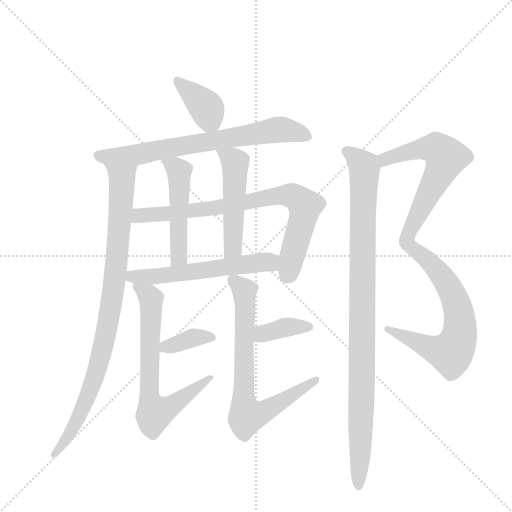
t = 0.00 s
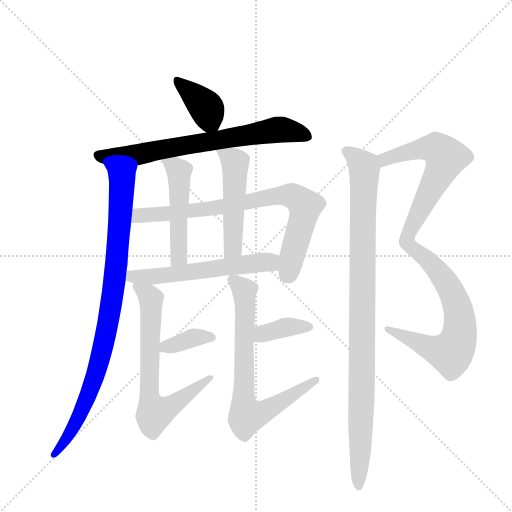
t = 2.15 s
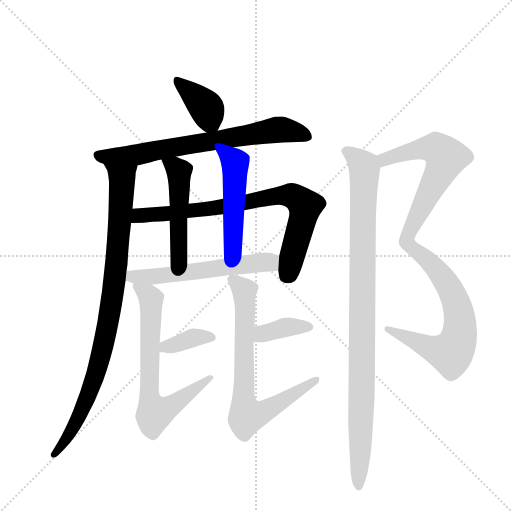
t = 4.31 s
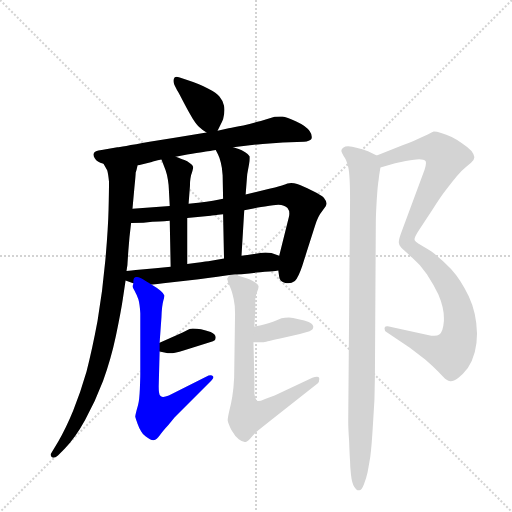
t = 6.46 s
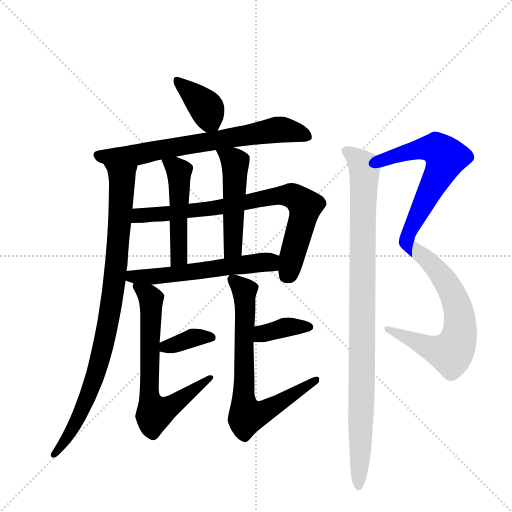
t = 8.61 s
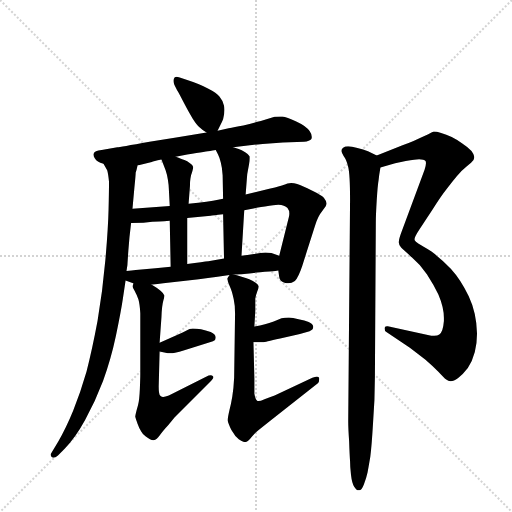
t = 10.77 s

The animated SVG that drew these frames (rendered in a browser with its animation timeline set to each time). Animation: 14 CSS @keyframes rules; one cycle of 10.77 s.

<svg version="1.1" viewBox="0 0 1024 1024" xmlns="http://www.w3.org/2000/svg">
  <g stroke="lightgray" stroke-dasharray="1,1" stroke-width="1" transform="scale(4, 4)">
    <line x1="0" y1="0" x2="256" y2="256"></line>
    <line x1="256" y1="0" x2="0" y2="256"></line>
    <line x1="128" y1="0" x2="128" y2="256"></line>
    <line x1="0" y1="128" x2="256" y2="128"></line>
  </g>
  <g transform="scale(0.92, -0.92) translate(60, -900)">
    <style type="text/css">
      
        @keyframes keyframes0 {
          from {
            stroke: blue;
            stroke-dashoffset: 387;
            stroke-width: 128;
          }
          56% {
            animation-timing-function: step-end;
            stroke: blue;
            stroke-dashoffset: 0;
            stroke-width: 128;
          }
          to {
            stroke: black;
            stroke-width: 1024;
          }
        }
        #make-me-a-hanzi-animation-0 {
          animation: keyframes0 0.56494140625s both;
          animation-delay: 0s;
          animation-timing-function: linear;
        }
      
        @keyframes keyframes1 {
          from {
            stroke: blue;
            stroke-dashoffset: 721;
            stroke-width: 128;
          }
          70% {
            animation-timing-function: step-end;
            stroke: blue;
            stroke-dashoffset: 0;
            stroke-width: 128;
          }
          to {
            stroke: black;
            stroke-width: 1024;
          }
        }
        #make-me-a-hanzi-animation-1 {
          animation: keyframes1 0.8367513020833334s both;
          animation-delay: 0.56494140625s;
          animation-timing-function: linear;
        }
      
        @keyframes keyframes2 {
          from {
            stroke: blue;
            stroke-dashoffset: 933;
            stroke-width: 128;
          }
          75% {
            animation-timing-function: step-end;
            stroke: blue;
            stroke-dashoffset: 0;
            stroke-width: 128;
          }
          to {
            stroke: black;
            stroke-width: 1024;
          }
        }
        #make-me-a-hanzi-animation-2 {
          animation: keyframes2 1.00927734375s both;
          animation-delay: 1.4016927083333335s;
          animation-timing-function: linear;
        }
      
        @keyframes keyframes3 {
          from {
            stroke: blue;
            stroke-dashoffset: 799;
            stroke-width: 128;
          }
          72% {
            animation-timing-function: step-end;
            stroke: blue;
            stroke-dashoffset: 0;
            stroke-width: 128;
          }
          to {
            stroke: black;
            stroke-width: 1024;
          }
        }
        #make-me-a-hanzi-animation-3 {
          animation: keyframes3 0.9002278645833334s both;
          animation-delay: 2.4109700520833335s;
          animation-timing-function: linear;
        }
      
        @keyframes keyframes4 {
          from {
            stroke: blue;
            stroke-dashoffset: 497;
            stroke-width: 128;
          }
          62% {
            animation-timing-function: step-end;
            stroke: blue;
            stroke-dashoffset: 0;
            stroke-width: 128;
          }
          to {
            stroke: black;
            stroke-width: 1024;
          }
        }
        #make-me-a-hanzi-animation-4 {
          animation: keyframes4 0.6544596354166666s both;
          animation-delay: 3.311197916666667s;
          animation-timing-function: linear;
        }
      
        @keyframes keyframes5 {
          from {
            stroke: blue;
            stroke-dashoffset: 505;
            stroke-width: 128;
          }
          62% {
            animation-timing-function: step-end;
            stroke: blue;
            stroke-dashoffset: 0;
            stroke-width: 128;
          }
          to {
            stroke: black;
            stroke-width: 1024;
          }
        }
        #make-me-a-hanzi-animation-5 {
          animation: keyframes5 0.6609700520833334s both;
          animation-delay: 3.9656575520833335s;
          animation-timing-function: linear;
        }
      
        @keyframes keyframes6 {
          from {
            stroke: blue;
            stroke-dashoffset: 581;
            stroke-width: 128;
          }
          65% {
            animation-timing-function: step-end;
            stroke: blue;
            stroke-dashoffset: 0;
            stroke-width: 128;
          }
          to {
            stroke: black;
            stroke-width: 1024;
          }
        }
        #make-me-a-hanzi-animation-6 {
          animation: keyframes6 0.7228190104166666s both;
          animation-delay: 4.626627604166667s;
          animation-timing-function: linear;
        }
      
        @keyframes keyframes7 {
          from {
            stroke: blue;
            stroke-dashoffset: 367;
            stroke-width: 128;
          }
          54% {
            animation-timing-function: step-end;
            stroke: blue;
            stroke-dashoffset: 0;
            stroke-width: 128;
          }
          to {
            stroke: black;
            stroke-width: 1024;
          }
        }
        #make-me-a-hanzi-animation-7 {
          animation: keyframes7 0.5486653645833334s both;
          animation-delay: 5.349446614583334s;
          animation-timing-function: linear;
        }
      
        @keyframes keyframes8 {
          from {
            stroke: blue;
            stroke-dashoffset: 695;
            stroke-width: 128;
          }
          69% {
            animation-timing-function: step-end;
            stroke: blue;
            stroke-dashoffset: 0;
            stroke-width: 128;
          }
          to {
            stroke: black;
            stroke-width: 1024;
          }
        }
        #make-me-a-hanzi-animation-8 {
          animation: keyframes8 0.8155924479166666s both;
          animation-delay: 5.898111979166667s;
          animation-timing-function: linear;
        }
      
        @keyframes keyframes9 {
          from {
            stroke: blue;
            stroke-dashoffset: 377;
            stroke-width: 128;
          }
          55% {
            animation-timing-function: step-end;
            stroke: blue;
            stroke-dashoffset: 0;
            stroke-width: 128;
          }
          to {
            stroke: black;
            stroke-width: 1024;
          }
        }
        #make-me-a-hanzi-animation-9 {
          animation: keyframes9 0.5568033854166666s both;
          animation-delay: 6.713704427083334s;
          animation-timing-function: linear;
        }
      
        @keyframes keyframes10 {
          from {
            stroke: blue;
            stroke-dashoffset: 745;
            stroke-width: 128;
          }
          71% {
            animation-timing-function: step-end;
            stroke: blue;
            stroke-dashoffset: 0;
            stroke-width: 128;
          }
          to {
            stroke: black;
            stroke-width: 1024;
          }
        }
        #make-me-a-hanzi-animation-10 {
          animation: keyframes10 0.8562825520833334s both;
          animation-delay: 7.270507812500001s;
          animation-timing-function: linear;
        }
      
        @keyframes keyframes11 {
          from {
            stroke: blue;
            stroke-dashoffset: 637;
            stroke-width: 128;
          }
          67% {
            animation-timing-function: step-end;
            stroke: blue;
            stroke-dashoffset: 0;
            stroke-width: 128;
          }
          to {
            stroke: black;
            stroke-width: 1024;
          }
        }
        #make-me-a-hanzi-animation-11 {
          animation: keyframes11 0.7683919270833334s both;
          animation-delay: 8.126790364583334s;
          animation-timing-function: linear;
        }
      
        @keyframes keyframes12 {
          from {
            stroke: blue;
            stroke-dashoffset: 680;
            stroke-width: 128;
          }
          69% {
            animation-timing-function: step-end;
            stroke: blue;
            stroke-dashoffset: 0;
            stroke-width: 128;
          }
          to {
            stroke: black;
            stroke-width: 1024;
          }
        }
        #make-me-a-hanzi-animation-12 {
          animation: keyframes12 0.8033854166666666s both;
          animation-delay: 8.895182291666668s;
          animation-timing-function: linear;
        }
      
        @keyframes keyframes13 {
          from {
            stroke: blue;
            stroke-dashoffset: 1003;
            stroke-width: 128;
          }
          77% {
            animation-timing-function: step-end;
            stroke: blue;
            stroke-dashoffset: 0;
            stroke-width: 128;
          }
          to {
            stroke: black;
            stroke-width: 1024;
          }
        }
        #make-me-a-hanzi-animation-13 {
          animation: keyframes13 1.0662434895833333s both;
          animation-delay: 9.698567708333334s;
          animation-timing-function: linear;
        }
      
    </style>
    
      <path d="M 413 616 L 421 632 Q 422 634 425 641 Q 428 652 428 661 Q 428 666 427 670 Q 424 682 417 690 Q 411 698 393 707 Q 375 717 347 726 L 329 732 Q 326 733 324 733 Q 319 733 318 729 Q 317 727 317 724 Q 317 721 319 716 L 325 704 Q 329 698 340 676 Q 351 655 359 642 Q 368 628 373 624 Q 379 618 389 612 C 406 601 406 601 413 616 Z" fill="lightgray"></path>
    
      <path d="M 447 580 L 483 584 Q 488 585 511 587 Q 533 588 555 590 L 601 592 Q 613 593 617 598 Q 618 600 618 602 Q 618 608 613 615 Q 606 626 584 636 Q 563 646 554 647 L 549 647 Q 543 647 537 646 L 507 637 Q 487 632 469 627 Q 449 623 437 621 Q 425 618 413 616 L 389 612 L 323 601 L 265 592 Q 199 580 195 580 L 161 574 Q 145 572 144 567 Q 143 565 143 564 Q 143 560 146 556 Q 149 551 153 549 Q 157 546 165 544 L 239 540 L 270 548 Q 273 549 291 553 L 322 559 L 347 564 Q 392 572 397 572 Q 401 573 409 574 L 447 580 Z" fill="lightgray"></path>
    
      <path d="M 165 544 L 173 530 Q 175 524 177 505 Q 177 486 176 444 Q 175 402 169 334 Q 163 266 152 202 Q 140 138 128 92 Q 115 47 99 7 Q 83 -32 67 -59 L 51 -86 Q 50 -87 50 -88 Q 50 -91 53 -94 Q 54 -95 56 -95 Q 60 -95 66 -90 L 80 -76 Q 103 -53 125 -13 Q 147 27 164 72 Q 181 118 192 170 Q 203 223 207 250 L 213 290 L 215 311 L 217 324 Q 217 325 219 355 Q 221 384 225 415 L 228 446 L 232 490 Q 235 520 235 525 Q 237 530 239 540 C 245 569 152 571 165 544 Z" fill="lightgray"></path>
    
      <path d="M 545 312 L 547 298 Q 548 288 560 285 Q 564 284 567 284 Q 574 284 581 289 Q 589 298 597 322 L 625 410 Q 631 430 641 442 Q 650 453 650 457 L 650 458 Q 650 462 644 470 Q 639 476 618 486 Q 597 496 586 500 Q 579 502 573 502 Q 569 502 565 501 Q 563 500 553 497 Q 544 494 510 486 L 474 477 L 425 468 L 414 466 Q 395 462 350 457 L 309 452 L 228 446 C 198 444 195 414 225 415 L 252 416 L 271 418 Q 283 418 309 420 L 347 426 L 398 431 Q 401 431 425 434 L 471 443 L 491 447 Q 495 448 516 451 Q 537 455 545 455 Q 559 454 565 448 Q 569 443 569 436 Q 569 432 568 428 L 547 344 L 545 312 Z" fill="lightgray"></path>
    
      <path d="M 347 326 L 347 426 L 350 457 L 353 496 Q 353 506 354 512 Q 355 520 357 524 Q 360 534 360 537 Q 359 541 353 545 Q 347 550 341 552 Q 335 554 322 559 C 294 570 283 574 291 553 L 295 543 L 300 530 Q 303 522 305 509 Q 307 496 307 490 L 309 452 L 309 420 L 311 320 C 312 290 347 296 347 326 Z" fill="lightgray"></path>
    
      <path d="M 474 477 L 477 516 Q 477 520 479 530 Q 481 540 482 546 Q 483 551 483 556 L 483 560 Q 481 564 473 569 Q 465 574 459 576 L 447 580 C 419 589 398 596 409 574 L 414 564 Q 417 558 420 547 Q 423 536 424 519 L 425 468 L 425 434 L 427 338 C 428 308 463 314 465 344 L 471 443 L 474 477 Z" fill="lightgray"></path>
    
      <path d="M 213 290 L 228 285 L 230 284 L 270 281 L 295 284 L 353 291 Q 395 296 409 298 L 439 302 L 449 303 L 465 304 Q 521 310 526 310 Q 531 310 545 312 C 575 316 575 334 547 344 L 530 350 Q 527 351 517 351 Q 507 350 492 348 Q 477 346 465 344 L 427 338 L 393 332 Q 383 331 347 326 L 311 320 L 278 317 L 235 313 Q 227 312 215 311 C 185 308 185 299 213 290 Z" fill="lightgray"></path>
    
      <path d="M 287 136 L 305 132 L 315 132 Q 319 132 339 138 L 365 146 L 403 158 Q 409 160 409 166 Q 409 173 398 178 Q 387 182 377 184 Q 368 186 359 186 Q 355 186 352 185 L 337 177 L 287 155 C 260 143 258 142 287 136 Z" fill="lightgray"></path>
    
      <path d="M 230 284 L 229 280 Q 228 279 228 278 Q 228 275 232 269 Q 237 260 241 249 Q 244 238 245 219 L 245 88 Q 245 76 244 54 Q 243 30 240 19 Q 234 -2 234 -6 Q 235 -10 239 -21 Q 243 -32 247 -38 Q 250 -44 257 -49 Q 267 -57 273 -57 L 274 -57 Q 281 -56 287 -47 Q 293 -38 306 -24 Q 319 -8 321 -6 L 397 70 Q 404 77 404 80 Q 404 81 403 82 Q 401 84 398 84 Q 394 84 388 81 L 307 40 Q 299 37 295 37 L 294 37 Q 290 37 288 40 Q 285 44 285 60 L 287 136 L 287 155 L 291 211 Q 292 236 295 246 Q 297 252 297 256 L 297 258 Q 296 262 289 268 Q 282 274 270 281 C 245 297 228 308 230 284 Z" fill="lightgray"></path>
    
      <path d="M 491 156 L 513 156 Q 514 156 549 164 L 592 174 L 613 180 Q 621 183 621 189 L 621 190 Q 620 196 611 200 Q 603 204 589 206 Q 576 210 568 210 Q 559 210 552 208 L 535 201 Q 525 198 516 195 Q 506 192 493 190 C 463 185 461 156 491 156 Z" fill="lightgray"></path>
    
      <path d="M 439 302 L 435 296 Q 434 296 434 294 Q 434 293 435 290 Q 435 288 439 279 Q 443 270 444 266 Q 445 263 448 250 Q 451 237 451 218 L 449 79 Q 448 57 445 38 Q 442 20 439 9 Q 435 -8 435 -14 Q 436 -20 443 -35 Q 451 -49 459 -55 Q 467 -61 472 -61 L 474 -61 Q 479 -60 487 -50 Q 495 -40 503 -34 L 531 -12 L 631 67 Q 634 70 634 75 L 634 78 Q 633 81 629 81 Q 625 81 619 79 L 537 40 Q 527 36 515 32 Q 506 28 502 28 Q 500 28 499 29 Q 495 31 493 44 L 493 76 L 491 156 L 493 190 L 495 225 L 495 251 Q 496 258 499 266 Q 502 272 502 276 L 502 278 Q 501 282 495 286 Q 489 290 482 293 Q 474 296 467 298 Q 459 300 449 303 C 440 306 440 306 439 302 Z" fill="lightgray"></path>
    
      <path d="M 767 536 L 799 545 L 822 550 Q 844 554 851 554 Q 862 554 865 550 Q 866 549 866 545 Q 866 540 863 531 L 813 396 Q 807 380 807 374 L 807 373 Q 807 368 812 362 Q 816 358 834 342 C 839 337 831 351 841 379 Q 841 385 851 400 L 880 444 Q 899 474 911 489 Q 922 504 933 517 Q 944 530 953 537 L 964 546 Q 971 552 971 557 L 971 559 Q 971 564 965 572 Q 957 580 945 588 Q 934 596 922 602 Q 910 608 899 611 Q 889 614 883 614 Q 879 613 871 608 L 853 600 Q 844 595 815 584 L 759 562 C 731 551 738 528 767 536 Z" fill="lightgray"></path>
    
      <path d="M 834 342 Q 853 326 868 304 Q 883 281 893 260 Q 905 232 905 209 L 905 202 Q 903 177 895 173 Q 891 170 884 170 Q 878 170 870 172 L 783 191 L 781 191 Q 776 191 776 187 L 776 186 Q 776 180 780 178 L 831 144 L 865 118 Q 881 104 893 92 Q 905 79 910 75 Q 915 72 919 71 L 920 71 Q 926 71 936 78 Q 947 87 957 100 Q 977 130 977 175 Q 976 220 959 256 Q 942 292 920 316 Q 897 339 878 353 Q 858 366 850 370 Q 843 374 841 378 L 841 379 C 819 400 812 362 834 342 Z" fill="lightgray"></path>
    
      <path d="M 759 562 L 740 571 Q 730 575 717 578 Q 704 582 697 582 Q 690 582 686 579 Q 682 576 682 572 Q 683 568 687 561 Q 693 554 697 537 Q 701 520 701 466 L 697 -16 Q 697 -31 699 -60 Q 700 -90 701 -102 Q 701 -114 703 -132 Q 705 -150 710 -158 Q 715 -166 719 -166 L 721 -166 Q 726 -166 731 -153 Q 737 -137 739 -127 Q 741 -117 745 -93 Q 748 -70 751 -19 Q 755 32 755 80 L 757 416 Q 757 432 759 465 Q 761 497 763 508 Q 764 519 767 536 C 770 557 770 557 759 562 Z" fill="lightgray"></path>
    
    
      <clipPath id="make-me-a-hanzi-clip-0">
        <path d="M 413 616 L 421 632 Q 422 634 425 641 Q 428 652 428 661 Q 428 666 427 670 Q 424 682 417 690 Q 411 698 393 707 Q 375 717 347 726 L 329 732 Q 326 733 324 733 Q 319 733 318 729 Q 317 727 317 724 Q 317 721 319 716 L 325 704 Q 329 698 340 676 Q 351 655 359 642 Q 368 628 373 624 Q 379 618 389 612 C 406 601 406 601 413 616 Z"></path>
      </clipPath>
      <path clip-path="url(#make-me-a-hanzi-clip-0)" d="M 325 725 L 388 667 L 405 625" fill="none" id="make-me-a-hanzi-animation-0" stroke-dasharray="259 518" stroke-linecap="round"></path>
    
      <clipPath id="make-me-a-hanzi-clip-1">
        <path d="M 447 580 L 483 584 Q 488 585 511 587 Q 533 588 555 590 L 601 592 Q 613 593 617 598 Q 618 600 618 602 Q 618 608 613 615 Q 606 626 584 636 Q 563 646 554 647 L 549 647 Q 543 647 537 646 L 507 637 Q 487 632 469 627 Q 449 623 437 621 Q 425 618 413 616 L 389 612 L 323 601 L 265 592 Q 199 580 195 580 L 161 574 Q 145 572 144 567 Q 143 565 143 564 Q 143 560 146 556 Q 149 551 153 549 Q 157 546 165 544 L 239 540 L 270 548 Q 273 549 291 553 L 322 559 L 347 564 Q 392 572 397 572 Q 401 573 409 574 L 447 580 Z"></path>
      </clipPath>
      <path clip-path="url(#make-me-a-hanzi-clip-1)" d="M 152 563 L 233 563 L 545 618 L 581 614 L 610 602" fill="none" id="make-me-a-hanzi-animation-1" stroke-dasharray="593 1186" stroke-linecap="round"></path>
    
      <clipPath id="make-me-a-hanzi-clip-2">
        <path d="M 165 544 L 173 530 Q 175 524 177 505 Q 177 486 176 444 Q 175 402 169 334 Q 163 266 152 202 Q 140 138 128 92 Q 115 47 99 7 Q 83 -32 67 -59 L 51 -86 Q 50 -87 50 -88 Q 50 -91 53 -94 Q 54 -95 56 -95 Q 60 -95 66 -90 L 80 -76 Q 103 -53 125 -13 Q 147 27 164 72 Q 181 118 192 170 Q 203 223 207 250 L 213 290 L 215 311 L 217 324 Q 217 325 219 355 Q 221 384 225 415 L 228 446 L 232 490 Q 235 520 235 525 Q 237 530 239 540 C 245 569 152 571 165 544 Z"></path>
      </clipPath>
      <path clip-path="url(#make-me-a-hanzi-clip-2)" d="M 172 544 L 205 513 L 195 345 L 178 214 L 156 112 L 127 28 L 93 -42 L 55 -89" fill="none" id="make-me-a-hanzi-animation-2" stroke-dasharray="805 1610" stroke-linecap="round"></path>
    
      <clipPath id="make-me-a-hanzi-clip-3">
        <path d="M 545 312 L 547 298 Q 548 288 560 285 Q 564 284 567 284 Q 574 284 581 289 Q 589 298 597 322 L 625 410 Q 631 430 641 442 Q 650 453 650 457 L 650 458 Q 650 462 644 470 Q 639 476 618 486 Q 597 496 586 500 Q 579 502 573 502 Q 569 502 565 501 Q 563 500 553 497 Q 544 494 510 486 L 474 477 L 425 468 L 414 466 Q 395 462 350 457 L 309 452 L 228 446 C 198 444 195 414 225 415 L 252 416 L 271 418 Q 283 418 309 420 L 347 426 L 398 431 Q 401 431 425 434 L 471 443 L 491 447 Q 495 448 516 451 Q 537 455 545 455 Q 559 454 565 448 Q 569 443 569 436 Q 569 432 568 428 L 547 344 L 545 312 Z"></path>
      </clipPath>
      <path clip-path="url(#make-me-a-hanzi-clip-3)" d="M 231 422 L 249 432 L 414 448 L 542 475 L 575 474 L 603 452 L 562 300" fill="none" id="make-me-a-hanzi-animation-3" stroke-dasharray="671 1342" stroke-linecap="round"></path>
    
      <clipPath id="make-me-a-hanzi-clip-4">
        <path d="M 347 326 L 347 426 L 350 457 L 353 496 Q 353 506 354 512 Q 355 520 357 524 Q 360 534 360 537 Q 359 541 353 545 Q 347 550 341 552 Q 335 554 322 559 C 294 570 283 574 291 553 L 295 543 L 300 530 Q 303 522 305 509 Q 307 496 307 490 L 309 452 L 309 420 L 311 320 C 312 290 347 296 347 326 Z"></path>
      </clipPath>
      <path clip-path="url(#make-me-a-hanzi-clip-4)" d="M 300 551 L 330 524 L 329 347 L 316 327" fill="none" id="make-me-a-hanzi-animation-4" stroke-dasharray="369 738" stroke-linecap="round"></path>
    
      <clipPath id="make-me-a-hanzi-clip-5">
        <path d="M 474 477 L 477 516 Q 477 520 479 530 Q 481 540 482 546 Q 483 551 483 556 L 483 560 Q 481 564 473 569 Q 465 574 459 576 L 447 580 C 419 589 398 596 409 574 L 414 564 Q 417 558 420 547 Q 423 536 424 519 L 425 468 L 425 434 L 427 338 C 428 308 463 314 465 344 L 471 443 L 474 477 Z"></path>
      </clipPath>
      <path clip-path="url(#make-me-a-hanzi-clip-5)" d="M 416 571 L 451 546 L 447 366 L 432 345" fill="none" id="make-me-a-hanzi-animation-5" stroke-dasharray="377 754" stroke-linecap="round"></path>
    
      <clipPath id="make-me-a-hanzi-clip-6">
        <path d="M 213 290 L 228 285 L 230 284 L 270 281 L 295 284 L 353 291 Q 395 296 409 298 L 439 302 L 449 303 L 465 304 Q 521 310 526 310 Q 531 310 545 312 C 575 316 575 334 547 344 L 530 350 Q 527 351 517 351 Q 507 350 492 348 Q 477 346 465 344 L 427 338 L 393 332 Q 383 331 347 326 L 311 320 L 278 317 L 235 313 Q 227 312 215 311 C 185 308 185 299 213 290 Z"></path>
      </clipPath>
      <path clip-path="url(#make-me-a-hanzi-clip-6)" d="M 221 305 L 236 298 L 300 301 L 522 331 L 538 318" fill="none" id="make-me-a-hanzi-animation-6" stroke-dasharray="453 906" stroke-linecap="round"></path>
    
      <clipPath id="make-me-a-hanzi-clip-7">
        <path d="M 287 136 L 305 132 L 315 132 Q 319 132 339 138 L 365 146 L 403 158 Q 409 160 409 166 Q 409 173 398 178 Q 387 182 377 184 Q 368 186 359 186 Q 355 186 352 185 L 337 177 L 287 155 C 260 143 258 142 287 136 Z"></path>
      </clipPath>
      <path clip-path="url(#make-me-a-hanzi-clip-7)" d="M 293 141 L 362 166 L 400 166" fill="none" id="make-me-a-hanzi-animation-7" stroke-dasharray="239 478" stroke-linecap="round"></path>
    
      <clipPath id="make-me-a-hanzi-clip-8">
        <path d="M 230 284 L 229 280 Q 228 279 228 278 Q 228 275 232 269 Q 237 260 241 249 Q 244 238 245 219 L 245 88 Q 245 76 244 54 Q 243 30 240 19 Q 234 -2 234 -6 Q 235 -10 239 -21 Q 243 -32 247 -38 Q 250 -44 257 -49 Q 267 -57 273 -57 L 274 -57 Q 281 -56 287 -47 Q 293 -38 306 -24 Q 319 -8 321 -6 L 397 70 Q 404 77 404 80 Q 404 81 403 82 Q 401 84 398 84 Q 394 84 388 81 L 307 40 Q 299 37 295 37 L 294 37 Q 290 37 288 40 Q 285 44 285 60 L 287 136 L 287 155 L 291 211 Q 292 236 295 246 Q 297 252 297 256 L 297 258 Q 296 262 289 268 Q 282 274 270 281 C 245 297 228 308 230 284 Z"></path>
      </clipPath>
      <path clip-path="url(#make-me-a-hanzi-clip-8)" d="M 236 280 L 263 258 L 268 247 L 264 45 L 276 2 L 310 16 L 399 79" fill="none" id="make-me-a-hanzi-animation-8" stroke-dasharray="567 1134" stroke-linecap="round"></path>
    
      <clipPath id="make-me-a-hanzi-clip-9">
        <path d="M 491 156 L 513 156 Q 514 156 549 164 L 592 174 L 613 180 Q 621 183 621 189 L 621 190 Q 620 196 611 200 Q 603 204 589 206 Q 576 210 568 210 Q 559 210 552 208 L 535 201 Q 525 198 516 195 Q 506 192 493 190 C 463 185 461 156 491 156 Z"></path>
      </clipPath>
      <path clip-path="url(#make-me-a-hanzi-clip-9)" d="M 497 161 L 512 175 L 556 187 L 611 190" fill="none" id="make-me-a-hanzi-animation-9" stroke-dasharray="249 498" stroke-linecap="round"></path>
    
      <clipPath id="make-me-a-hanzi-clip-10">
        <path d="M 439 302 L 435 296 Q 434 296 434 294 Q 434 293 435 290 Q 435 288 439 279 Q 443 270 444 266 Q 445 263 448 250 Q 451 237 451 218 L 449 79 Q 448 57 445 38 Q 442 20 439 9 Q 435 -8 435 -14 Q 436 -20 443 -35 Q 451 -49 459 -55 Q 467 -61 472 -61 L 474 -61 Q 479 -60 487 -50 Q 495 -40 503 -34 L 531 -12 L 631 67 Q 634 70 634 75 L 634 78 Q 633 81 629 81 Q 625 81 619 79 L 537 40 Q 527 36 515 32 Q 506 28 502 28 Q 500 28 499 29 Q 495 31 493 44 L 493 76 L 491 156 L 493 190 L 495 225 L 495 251 Q 496 258 499 266 Q 502 272 502 276 L 502 278 Q 501 282 495 286 Q 489 290 482 293 Q 474 296 467 298 Q 459 300 449 303 C 440 306 440 306 439 302 Z"></path>
      </clipPath>
      <path clip-path="url(#make-me-a-hanzi-clip-10)" d="M 439 293 L 450 289 L 472 265 L 469 25 L 477 -4 L 524 10 L 630 77" fill="none" id="make-me-a-hanzi-animation-10" stroke-dasharray="617 1234" stroke-linecap="round"></path>
    
      <clipPath id="make-me-a-hanzi-clip-11">
        <path d="M 767 536 L 799 545 L 822 550 Q 844 554 851 554 Q 862 554 865 550 Q 866 549 866 545 Q 866 540 863 531 L 813 396 Q 807 380 807 374 L 807 373 Q 807 368 812 362 Q 816 358 834 342 C 839 337 831 351 841 379 Q 841 385 851 400 L 880 444 Q 899 474 911 489 Q 922 504 933 517 Q 944 530 953 537 L 964 546 Q 971 552 971 557 L 971 559 Q 971 564 965 572 Q 957 580 945 588 Q 934 596 922 602 Q 910 608 899 611 Q 889 614 883 614 Q 879 613 871 608 L 853 600 Q 844 595 815 584 L 759 562 C 731 551 738 528 767 536 Z"></path>
      </clipPath>
      <path clip-path="url(#make-me-a-hanzi-clip-11)" d="M 770 544 L 785 557 L 859 577 L 888 577 L 909 556 L 830 398 L 824 374 L 828 350" fill="none" id="make-me-a-hanzi-animation-11" stroke-dasharray="509 1018" stroke-linecap="round"></path>
    
      <clipPath id="make-me-a-hanzi-clip-12">
        <path d="M 834 342 Q 853 326 868 304 Q 883 281 893 260 Q 905 232 905 209 L 905 202 Q 903 177 895 173 Q 891 170 884 170 Q 878 170 870 172 L 783 191 L 781 191 Q 776 191 776 187 L 776 186 Q 776 180 780 178 L 831 144 L 865 118 Q 881 104 893 92 Q 905 79 910 75 Q 915 72 919 71 L 920 71 Q 926 71 936 78 Q 947 87 957 100 Q 977 130 977 175 Q 976 220 959 256 Q 942 292 920 316 Q 897 339 878 353 Q 858 366 850 370 Q 843 374 841 378 L 841 379 C 819 400 812 362 834 342 Z"></path>
      </clipPath>
      <path clip-path="url(#make-me-a-hanzi-clip-12)" d="M 843 372 L 853 348 L 905 294 L 929 248 L 940 205 L 933 153 L 920 132 L 907 134 L 781 187" fill="none" id="make-me-a-hanzi-animation-12" stroke-dasharray="552 1104" stroke-linecap="round"></path>
    
      <clipPath id="make-me-a-hanzi-clip-13">
        <path d="M 759 562 L 740 571 Q 730 575 717 578 Q 704 582 697 582 Q 690 582 686 579 Q 682 576 682 572 Q 683 568 687 561 Q 693 554 697 537 Q 701 520 701 466 L 697 -16 Q 697 -31 699 -60 Q 700 -90 701 -102 Q 701 -114 703 -132 Q 705 -150 710 -158 Q 715 -166 719 -166 L 721 -166 Q 726 -166 731 -153 Q 737 -137 739 -127 Q 741 -117 745 -93 Q 748 -70 751 -19 Q 755 32 755 80 L 757 416 Q 757 432 759 465 Q 761 497 763 508 Q 764 519 767 536 C 770 557 770 557 759 562 Z"></path>
      </clipPath>
      <path clip-path="url(#make-me-a-hanzi-clip-13)" d="M 693 570 L 707 563 L 733 533 L 720 -159" fill="none" id="make-me-a-hanzi-animation-13" stroke-dasharray="875 1750" stroke-linecap="round"></path>
    
  </g>
</svg>
